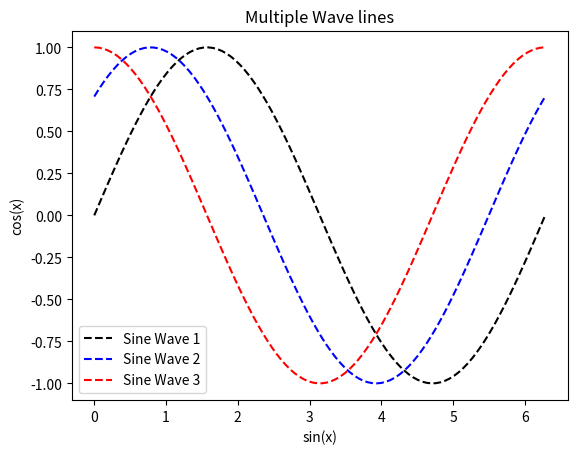

This figure's Python source:
import numpy as np
import matplotlib.pyplot as plt
x = np.linspace(0, 2*np.pi, 100)
y1 = np.sin(x)
y2 = np.sin(x + np.pi/4)
y3 = np.sin(x + np.pi/2)
plt.plot(x, y1 , color='black', label='Sine Wave 1', linestyle='dashed')
plt.plot(x, y2, color='blue', label='Sine Wave 2', linestyle='dashed')
plt.plot(x, y3, color='red', label='Sine Wave 3', linestyle='dashed')
plt.title('Multiple Wave lines')
plt.xlabel('sin(x)')
plt.ylabel('cos(x)')
plt.legend()
plt.show()
#
# import numpy as np
# import matplotlib.pyplot as plt
# x = np.linspace(0, 2*np.pi, 100)
# y1 = np.sin(x)
# y2 = np.sin(x + np.pi/3)
# y3 = np.sin(x + np.pi/4)
# y4 = np.sin(x + np.pi/5)
# plt.plot(x, y1, color='blue', label='sine wave 1', linspace='dashed')
# plt.plot(x, y2, color='black', label='sin wave 2',linspace='dashed')
# plt.plot(x, y3, color='orange, label=sin wave 3',linspace='dashed')
# plt.plot(x, y4, color='red', label='sin wave4', linspace='dashed')
# plt.title('Multiple line wave')
# plt.xlabel('sin(x)')
# plt.ylabel('cos(y)')
# plt.legend()
# plt.show()

